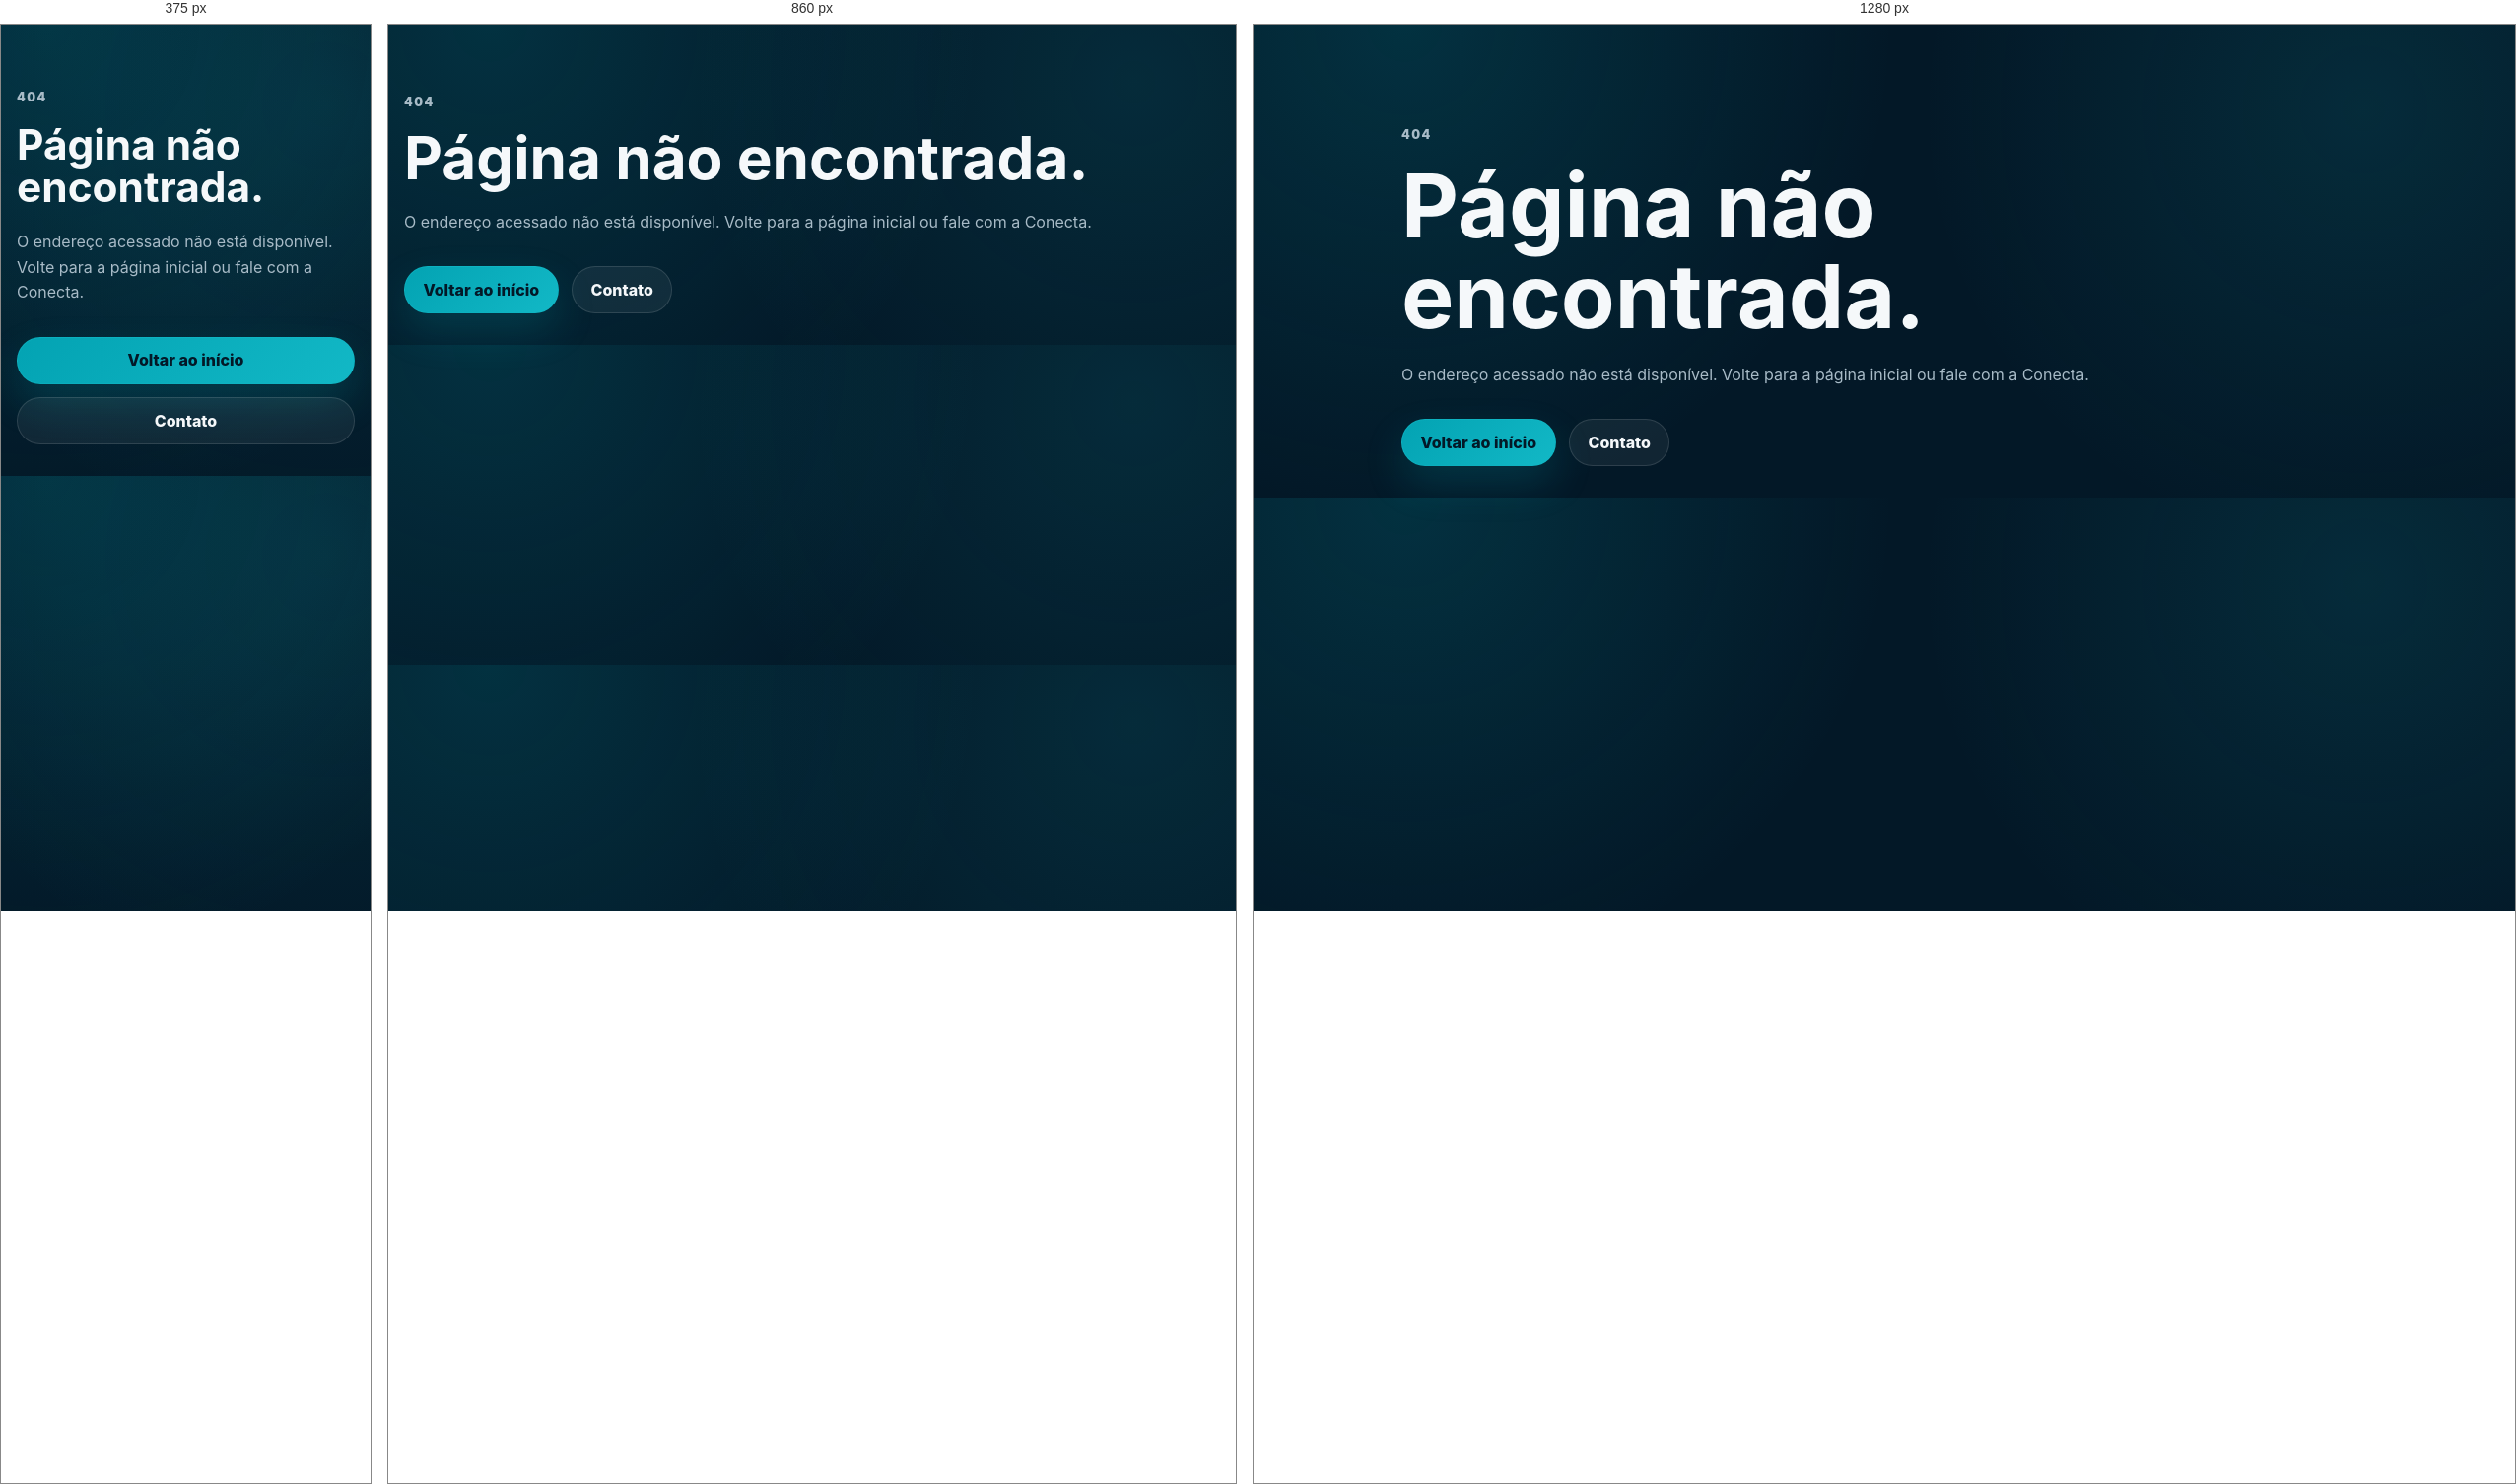
Rendered at 375 px, 860 px and 1280 px, left to right.

<!-- file: 404.html -->
<!doctype html><html lang="pt-BR"><head><meta charset="utf-8"><meta name="viewport" content="width=device-width, initial-scale=1"><title>Página não encontrada | Conecta Tecnologia</title><meta name="robots" content="noindex"><link rel="icon" href="assets/logo-conecta.png"><link rel="stylesheet" href="styles.css"></head><body><main class="page-hero"><p class="eyebrow">404</p><h1>Página não encontrada.</h1><p>O endereço acessado não está disponível. Volte para a página inicial ou fale com a Conecta.</p><div class="actions"><a class="btn primary" href="/">Voltar ao início</a><a class="btn secondary" href="contato/">Contato</a></div></main></body></html>


/* @media block from styles.css */
@media (max-width: 1040px) {
  .site-header {
    grid-template-columns: auto auto;
  }

  .menu-toggle {
    display: inline-flex;
    justify-self: end;
  }

  .main-nav,
  .header-cta {
    display: none;
  }

  .main-nav.is-open {
    position: fixed;
    inset: 5rem 1rem auto;
    display: grid;
    gap: 0.2rem;
    padding: 1rem;
    border: 1px solid var(--line);
    border-radius: 1.25rem;
    background: var(--navy-primary);
    box-shadow: var(--shadow);
  }

  .main-nav.is-open a {
    padding: 0.85rem;
  }

  .hero,
  .brand-tech,
  .split,
  .contact-layout {
    grid-template-columns: 1fr;
  }

  .software-showcase {
    min-height: 30rem;
  }

  .metrics,
  .model-grid {
    grid-template-columns: repeat(2, 1fr);
  }

  .solution-grid,
  .content-grid {
    grid-template-columns: repeat(2, 1fr);
  }

  .site-footer {
    grid-template-columns: 1fr;
  }
}

/* @media block from styles.css */
@media (max-width: 680px) {
  .section-pad {
    width: min(100% - 1rem, 1180px);
    padding: 3.3rem 0;
  }

  .site-header {
    padding: 0.75rem;
  }

  .brand img {
    width: 2.6rem;
    height: 2.6rem;
  }

  h1 {
    font-size: 2.65rem;
  }

  h2 {
    font-size: 2.05rem;
  }

  .actions,
  .form-grid,
  .metrics,
  .pillar-grid,
  .solution-grid,
  .model-grid,
  .content-grid {
    grid-template-columns: 1fr;
  }

  .actions {
    display: grid;
  }

  .software-showcase {
    min-height: 31rem;
  }

  .dashboard {
    inset: 0;
  }

  .phone-card {
    width: 58%;
    min-height: 17rem;
  }

  .feature-list {
    columns: 1;
  }

  .metrics article {
    border-right: 0;
    border-bottom: 1px solid var(--line);
  }

  .metrics article:last-child {
    border-bottom: 0;
  }

  .whatsapp-float {
    right: 0.75rem;
    bottom: 0.75rem;
  }
}